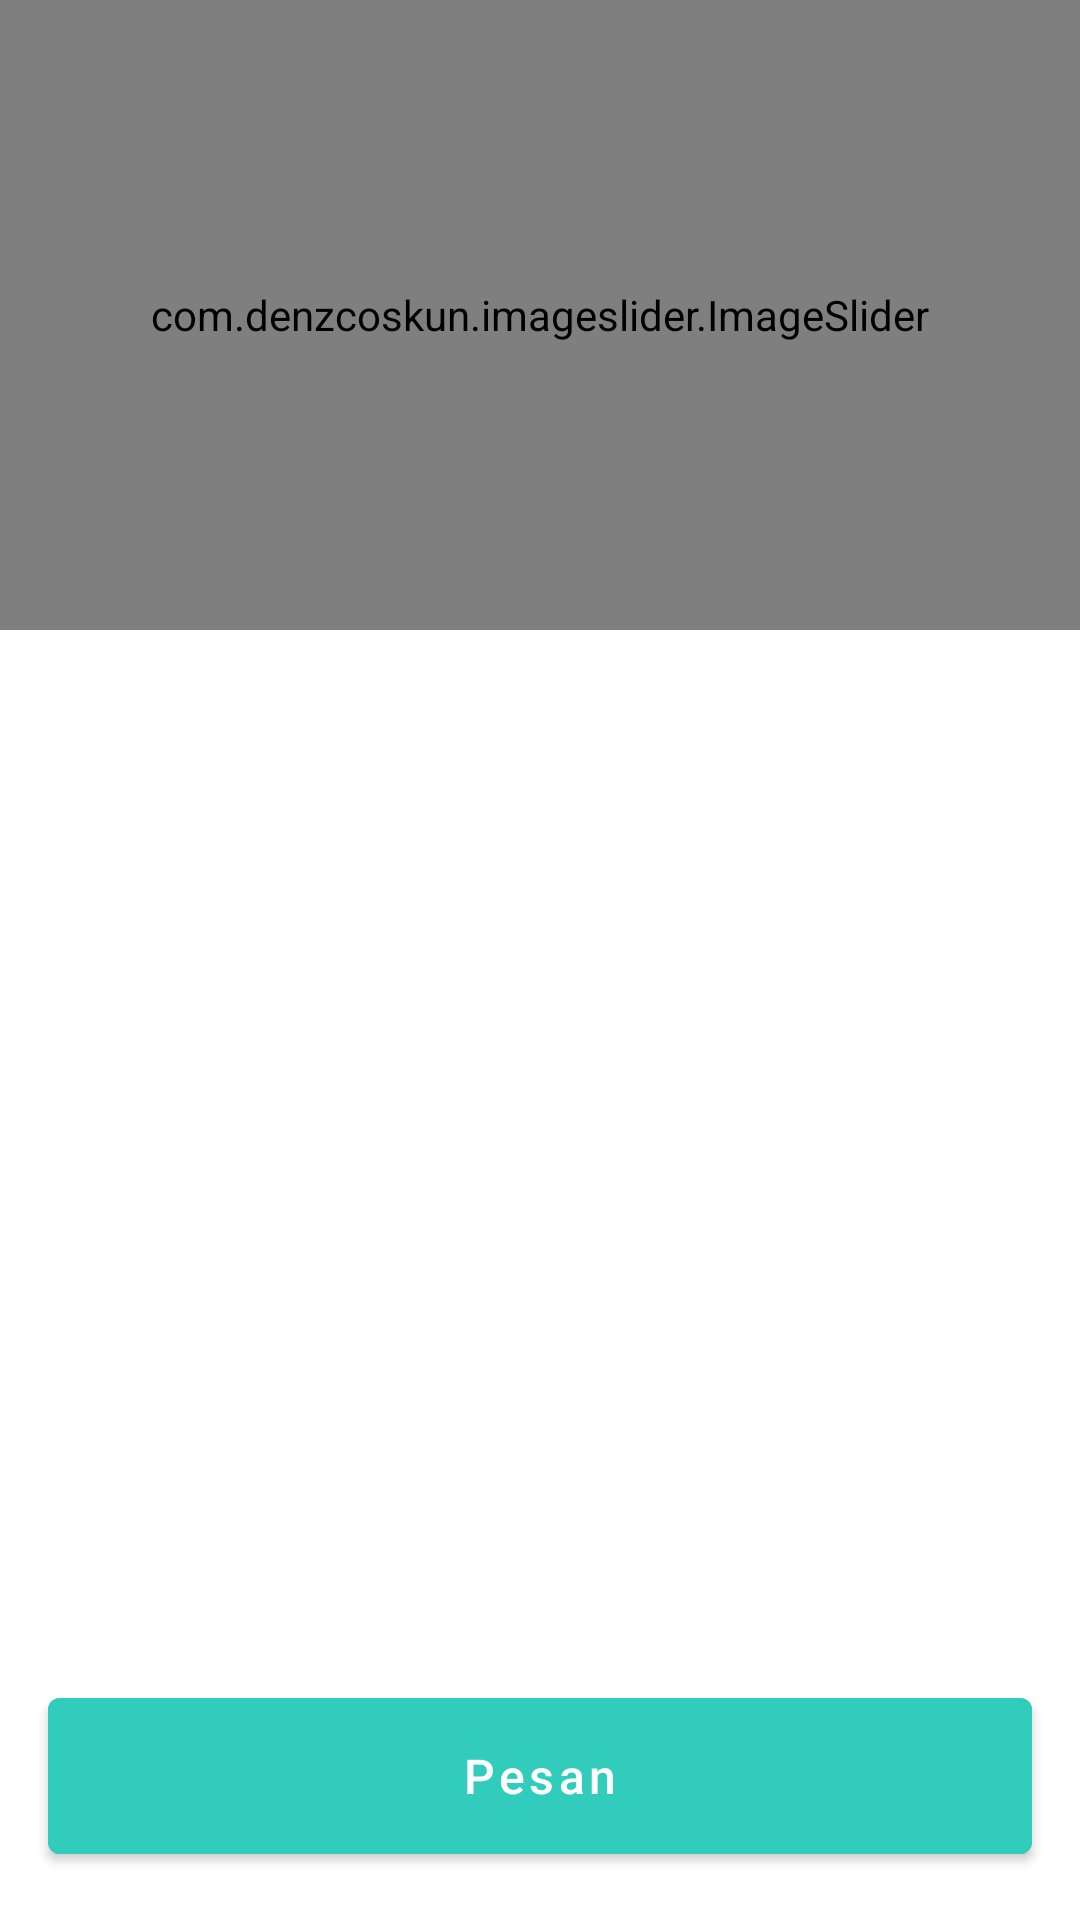

Here is an Android app screen rendered from its layout file. Give the layout XML and the strings, colors and styles it references.
<!-- AndroidManifest.xml: application theme Theme.HelperStartup -->
<!-- res/layout/activity_detail_menu.xml -->
<?xml version="1.0" encoding="utf-8"?>
<androidx.constraintlayout.widget.ConstraintLayout xmlns:android="http://schemas.android.com/apk/res/android"
    xmlns:app="http://schemas.android.com/apk/res-auto"
    xmlns:tools="http://schemas.android.com/tools"
    android:layout_width="match_parent"
    android:layout_height="match_parent"
    tools:context=".View.catering.home.DetailMenu">

    <com.denzcoskun.imageslider.ImageSlider
        android:id="@+id/imageSlider"
        android:layout_width="match_parent"
        android:layout_height="210dp"
        app:auto_cycle="true"
        app:error_image="@drawable/img_placeholder"
        app:layout_constraintStart_toStartOf="parent"
        app:layout_constraintTop_toTopOf="parent"
        app:period="999999999"
        app:placeholder="@drawable/loading_image" />

    <com.google.android.material.tabs.TabLayout
        android:id="@+id/tabs"
        android:layout_width="match_parent"
        android:layout_height="48dp"
        app:tabMode="scrollable"
        android:background="@color/white"
        app:layout_constraintEnd_toEndOf="parent"
        app:layout_constraintStart_toStartOf="parent"
        app:layout_constraintTop_toBottomOf="@+id/imageSlider"
        app:tabTextColor="@color/primary_green"
        app:tabIndicatorColor="@color/primary_green"
        tools:ignore="SpeakableTextPresentCheck" />

    <androidx.viewpager.widget.ViewPager
        android:layout_width="match_parent"
        android:layout_height="0dp"
        android:id="@+id/viewPager"
        app:layout_constraintTop_toBottomOf="@id/tabs"
        app:layout_constraintBottom_toTopOf="@id/BtnPesan"
        app:layout_constraintEnd_toEndOf="parent"
        app:layout_constraintStart_toStartOf="parent" />

    <com.google.android.material.button.MaterialButton
        android:id="@+id/BtnPesan"
        style="@style/ButtonGeneral"
        android:layout_marginBottom="16dp"
        android:text="Pesan"
        app:layout_constraintBottom_toBottomOf="parent"
        app:layout_constraintEnd_toEndOf="parent"
        app:layout_constraintStart_toStartOf="parent" />

</androidx.constraintlayout.widget.ConstraintLayout>
<!-- resources referenced by this layout -->
<resources>
  <color name="primary_green">#32CCBC</color>
  <color name="white">#FFFFFFFF</color>
  <!-- drawable loading_image: png bitmap (drawable, 47950 bytes) -->
  <style name="ButtonGeneral">
          <item name="android:backgroundTint">@color/primary_green</item>
          <item name="android:layout_width">match_parent</item>
          <item name="android:layout_height">64dp</item>
          <item name="android:radius">7dp</item>
          <item name="android:layout_marginStart">16dp</item>
          <item name="android:layout_marginEnd">16dp</item>
          <item name="android:textSize">16sp</item>
          <item name="android:textAllCaps">false</item>
          <item name="android:textColor">@color/white</item>
          <item name="android:textStyle">normal</item>
      </style>
  <style name="Theme.HelperStartup" parent="Theme.MaterialComponents.DayNight.DarkActionBar">
          
          <item name="colorPrimary">@color/primary_green</item>
          <item name="colorPrimaryVariant">@color/purple_700</item>
          <item name="colorOnPrimary">@color/white</item>
          
          <item name="colorSecondary">@color/blue</item>
          <item name="colorSecondaryVariant">@color/teal_700</item>
          <item name="colorOnSecondary">@color/black</item>
          
          <item name="android:statusBarColor" tools:targetApi="l">?attr/colorPrimaryVariant</item>
          
      </style>
  <color name="purple_700">#FF3700B3</color>
  <color name="blue">#80E0FF</color>
  <color name="teal_700">#FF018786</color>
  <color name="black">#FF000000</color>
</resources>
